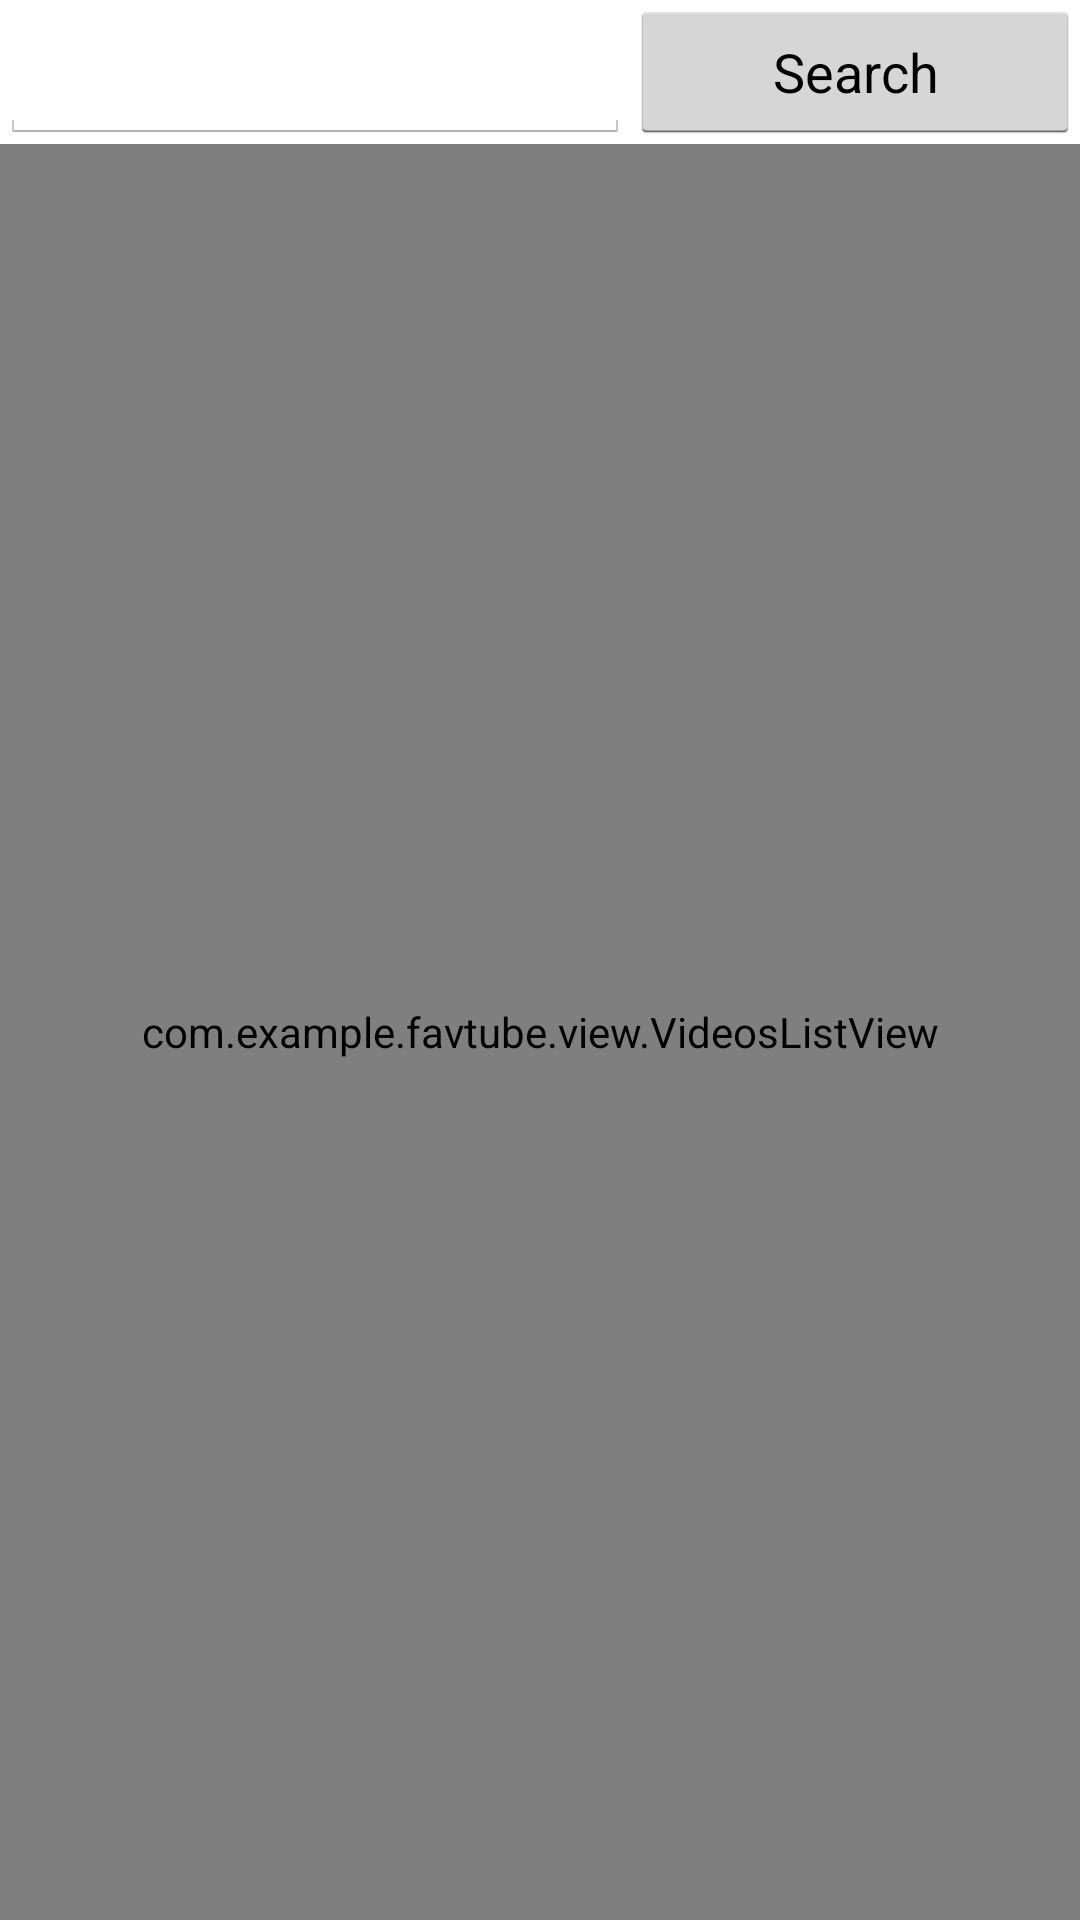

This screen was rendered from an Android layout file. Write that file and the resources it references.
<!-- AndroidManifest.xml: application theme AppBaseTheme -->
<!-- res/layout/fragment_search.xml -->
<RelativeLayout xmlns:android="http://schemas.android.com/apk/res/android"
    xmlns:tools="http://schemas.android.com/tools"
    android:layout_width="match_parent"
    android:layout_height="match_parent"
    android:background="@color/fragment_search"
    tools:context="com.example.favtube.fragment.SearchFragment" >

    <LinearLayout
        android:id="@+id/searchBar"
        android:layout_width="wrap_content"
        android:layout_height="wrap_content"
        android:layout_alignParentLeft="true"
        android:layout_alignParentRight="true"
        android:gravity="fill_horizontal"
        android:orientation="horizontal" >

        <EditText
            android:id="@+id/searchTextBox"
            android:layout_width="wrap_content"
            android:layout_height="match_parent"
            android:ems="10"
            android:inputType="text" >

        </EditText>

        <Button
            android:id="@+id/searchButton"
            android:layout_width="match_parent"
            android:layout_height="wrap_content"
            android:layout_marginRight="0dp"
            android:text="@string/videos_fragment_btn_search" />

    </LinearLayout>

    <com.example.favtube.view.VideosListView
        android:id="@+id/videosListView"
        android:layout_width="fill_parent"
        android:layout_height="fill_parent"
        android:layout_below="@+id/searchBar" />

</RelativeLayout>
<!-- resources referenced by this layout -->
<resources>
  <color name="fragment_search">#FFFFFF</color>
  <string name="videos_fragment_btn_search">Search</string>
  <style name="AppBaseTheme" parent="android:Theme.Holo.Light.DarkActionBar" />
</resources>
